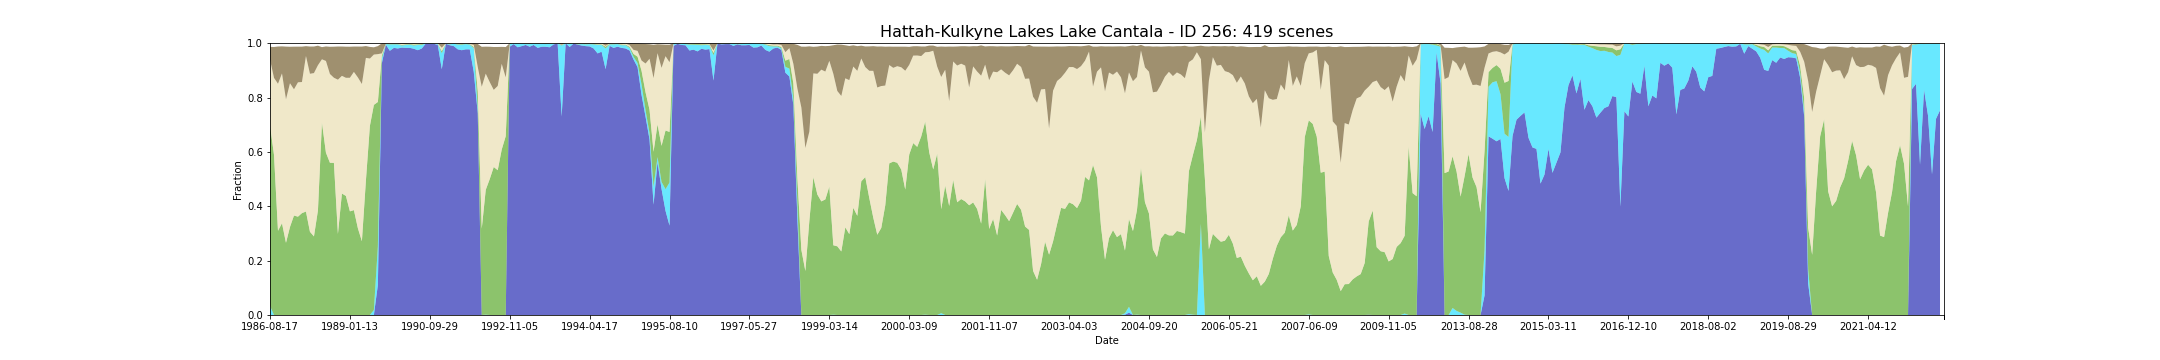

The table this chart was drawn from, first rows:
feature_id, water, wet, bs, pv, npv, pc_missing, date, s3_csv_path, display_time
256, 0.0, 0.0333, 0.0465, 0.664, 0.2427, 0.0, 1986-08-17T23:42:44Z, s3://dea-public-data-dev/projects/WIT/Ra…, 1986-08-17
256, 0.0, 0.0, 0.1137, 0.5895, 0.2829, 0.0, 1987-09-21T23:48:12Z, s3://dea-public-data-dev/projects/WIT/Ra…, 1987-09-21
256, 0.0, 0.0, 0.1372, 0.3099, 0.5408, 0.0, 1987-10-23T23:48:47Z, s3://dea-public-data-dev/projects/WIT/Ra…, 1987-10-23
256, 0.0, 0.0, 0.09948, 0.3376, 0.5513, 0.0, 1987-11-08T23:49:08Z, s3://dea-public-data-dev/projects/WIT/Ra…, 1987-11-08
256, 0.0, 0.0, 0.1939, 0.2657, 0.5278, 0.0, 1987-12-10T23:49:39Z, s3://dea-public-data-dev/projects/WIT/Ra…, 1987-12-10
256, 0.0, 0.0, 0.1342, 0.3239, 0.5289, 0.0, 1988-01-11T23:50:12Z, s3://dea-public-data-dev/projects/WIT/Ra…, 1988-01-11
256, 0.0, 0.0, 0.1569, 0.3658, 0.4645, 0.0, 1988-01-27T23:50:30Z, s3://dea-public-data-dev/projects/WIT/Ra…, 1988-01-27
256, 0.0, 0.0, 0.1313, 0.3618, 0.4943, 0.0, 1988-02-28T23:50:58Z, s3://dea-public-data-dev/projects/WIT/Ra…, 1988-02-28
256, 0.0, 0.0, 0.1301, 0.3749, 0.4824, 0.0, 1988-03-15T23:51:07Z, s3://dea-public-data-dev/projects/WIT/Ra…, 1988-03-15
256, 0.0, 0.0, 0.03624, 0.3806, 0.5723, 0.0, 1988-03-31T23:51:14Z, s3://dea-public-data-dev/projects/WIT/Ra…, 1988-03-31
256, 0.0, 0.0, 0.1002, 0.3062, 0.5814, 0.0, 1988-04-16T23:51:18Z, s3://dea-public-data-dev/projects/WIT/Ra…, 1988-04-16
256, 0.0, 0.0, 0.09782, 0.2891, 0.6009, 0.0, 1988-05-02T23:51:26Z, s3://dea-public-data-dev/projects/WIT/Ra…, 1988-05-02
256, 0.0, 0.0, 0.07188, 0.3847, 0.5343, 0.0, 1988-05-18T23:51:36Z, s3://dea-public-data-dev/projects/WIT/Ra…, 1988-05-18
256, 0.0, 0.0, 0.04472, 0.7076, 0.2332, 0.0, 1988-08-06T23:51:54Z, s3://dea-public-data-dev/projects/WIT/Ra…, 1988-08-06
256, 0.0, 0.0, 0.05345, 0.5973, 0.3373, 0.0, 1988-08-22T23:51:57Z, s3://dea-public-data-dev/projects/WIT/Ra…, 1988-08-22
256, 0.0, 0.0, 0.1002, 0.5602, 0.3266, 0.0, 1988-09-07T23:51:59Z, s3://dea-public-data-dev/projects/WIT/Ra…, 1988-09-07
256, 0.0, 0.0, 0.1143, 0.5597, 0.3132, 0.0, 1988-09-23T23:51:53Z, s3://dea-public-data-dev/projects/WIT/Ra…, 1988-09-23
256, 0.0, 0.0, 0.122, 0.298, 0.5677, 0.0, 1988-11-10T23:51:46Z, s3://dea-public-data-dev/projects/WIT/Ra…, 1988-11-10
256, 0.0, 0.0, 0.1078, 0.447, 0.433, 0.0, 1988-12-12T23:51:35Z, s3://dea-public-data-dev/projects/WIT/Ra…, 1988-12-12
256, 0.0, 0.0, 0.1145, 0.4381, 0.4346, 0.0, 1988-12-28T23:51:31Z, s3://dea-public-data-dev/projects/WIT/Ra…, 1988-12-28
256, 0.0, 0.0, 0.1143, 0.3813, 0.4915, 0.0, 1989-01-13T23:51:20Z, s3://dea-public-data-dev/projects/WIT/Ra…, 1989-01-13
256, 0.0, 0.0, 0.09327, 0.3858, 0.5086, 0.0, 1989-01-29T23:51:12Z, s3://dea-public-data-dev/projects/WIT/Ra…, 1989-01-29
256, 0.0, 0.0, 0.1137, 0.3189, 0.555, 0.0, 1989-02-14T23:51:11Z, s3://dea-public-data-dev/projects/WIT/Ra…, 1989-02-14
256, 0.0, 0.0, 0.1377, 0.2715, 0.5784, 0.0, 1989-03-02T23:50:55Z, s3://dea-public-data-dev/projects/WIT/Ra…, 1989-03-02
256, 0.0, 0.0, 0.04344, 0.4936, 0.4525, 0.0, 1989-04-03T23:50:17Z, s3://dea-public-data-dev/projects/WIT/Ra…, 1989-04-03
256, 0.0, 0.0, 0.04288, 0.6956, 0.2479, 0.0, 1989-04-19T23:50:07Z, s3://dea-public-data-dev/projects/WIT/Ra…, 1989-04-19
256, 0.0, 0.01826, 0.02668, 0.7548, 0.1851, 0.0, 1989-05-21T23:49:36Z, s3://dea-public-data-dev/projects/WIT/Ra…, 1989-05-21
256, 0.1106, 0.1418, 0.0295, 0.5313, 0.176, 0.0, 1989-07-24T23:48:23Z, s3://dea-public-data-dev/projects/WIT/Ra…, 1989-07-24
256, 0.9268, 0.01771, 0.03702, 0.01026, 0.007804, 0.09023, 1989-09-26T23:46:55Z, s3://dea-public-data-dev/projects/WIT/Ra…, 1989-09-26
256, 0.9946, 0.002148, 0.001042, 0.0008808, 0.001267, 0.0, 1989-11-13T23:45:25Z, s3://dea-public-data-dev/projects/WIT/Ra…, 1989-11-13
256, 0.9721, 0.02363, 0.00101, 0.001407, 0.001815, 0.0, 1989-12-15T23:44:39Z, s3://dea-public-data-dev/projects/WIT/Ra…, 1989-12-15
256, 0.9828, 0.01289, 0.001364, 0.001515, 0.001353, 0.0, 1990-02-17T23:42:36Z, s3://dea-public-data-dev/projects/WIT/Ra…, 1990-02-17
256, 0.9807, 0.01504, 0.001504, 0.001407, 0.001332, 0.0, 1990-03-05T23:42:03Z, s3://dea-public-data-dev/projects/WIT/Ra…, 1990-03-05
256, 0.9839, 0.007519, 0.002782, 0.002427, 0.003265, 0.0, 1990-03-21T23:41:29Z, s3://dea-public-data-dev/projects/WIT/Ra…, 1990-03-21
256, 0.9828, 0.01074, 0.002664, 0.002331, 0.001353, 0.0, 1990-04-06T23:41:17Z, s3://dea-public-data-dev/projects/WIT/Ra…, 1990-04-06
256, 0.9828, 0.01182, 0.00102, 0.002213, 0.002052, 0.0, 1990-04-22T23:41:26Z, s3://dea-public-data-dev/projects/WIT/Ra…, 1990-04-22
256, 0.9796, 0.01182, 0.002277, 0.003652, 0.002535, 0.0, 1990-05-08T23:41:25Z, s3://dea-public-data-dev/projects/WIT/Ra…, 1990-05-08
256, 0.9742, 0.01933, 0.001396, 0.002481, 0.002503, 0.0, 1990-06-09T23:41:22Z, s3://dea-public-data-dev/projects/WIT/Ra…, 1990-06-09
256, 0.9807, 0.01289, 0.002546, 0.002836, 0.000956, 0.0, 1990-07-27T23:41:15Z, s3://dea-public-data-dev/projects/WIT/Ra…, 1990-07-27
256, 0.9989, 0.001074, 0.0, 0.0, 0.0, 0.0, 1990-09-13T23:41:03Z, s3://dea-public-data-dev/projects/WIT/Ra…, 1990-09-13
256, 0.9989, 0.001074, 0.0, 0.0, 0.0, 0.0, 1990-09-29T23:40:51Z, s3://dea-public-data-dev/projects/WIT/Ra…, 1990-09-29
256, 0.9979, 0.001074, 0.0003759, 0.0003759, 0.0003115, 0.0, 1990-11-16T23:40:40Z, s3://dea-public-data-dev/projects/WIT/Ra…, 1990-11-16
256, 0.9936, 0.003222, 0.0009237, 0.001042, 0.001224, 0.0, 1990-12-02T23:40:22Z, s3://dea-public-data-dev/projects/WIT/Ra…, 1990-12-02
256, 0.9044, 0.05908, 0.01647, 0.007057, 0.01282, 0.0, 1991-01-19T23:41:35Z, s3://dea-public-data-dev/projects/WIT/Ra…, 1991-01-19
256, 0.9979, 0.0, 0.0003652, 0.0008056, 0.000956, 0.0, 1991-02-20T23:42:07Z, s3://dea-public-data-dev/projects/WIT/Ra…, 1991-02-20
256, 0.9925, 0.003222, 0.0006015, 0.001847, 0.001805, 0.0, 1991-03-24T23:42:47Z, s3://dea-public-data-dev/projects/WIT/Ra…, 1991-03-24
256, 0.9893, 0.009667, 6.44468313641246e-05, 0.0005908, 0.0003974, 0.0, 1991-04-25T23:43:14Z, s3://dea-public-data-dev/projects/WIT/Ra…, 1991-04-25
256, 0.9774, 0.01719, 0.001493, 0.001944, 0.00188, 0.0, 1991-05-27T23:43:50Z, s3://dea-public-data-dev/projects/WIT/Ra…, 1991-05-27
256, 0.9742, 0.02041, 0.001847, 0.002288, 0.001182, 0.0, 1991-06-12T23:43:58Z, s3://dea-public-data-dev/projects/WIT/Ra…, 1991-06-12
256, 0.9774, 0.01933, 0.00058, 0.001633, 0.0009667, 0.0, 1991-06-28T23:44:18Z, s3://dea-public-data-dev/projects/WIT/Ra…, 1991-06-28
256, 0.9774, 0.01719, 0.002589, 0.001837, 0.000913, 0.0, 1991-08-31T23:44:54Z, s3://dea-public-data-dev/projects/WIT/Ra…, 1991-08-31
256, 0.8947, 0.087, 0.00623, 0.004576, 0.007325, 0.0, 1991-10-18T23:45:21Z, s3://dea-public-data-dev/projects/WIT/Ra…, 1991-10-18
256, 0.7422, 0.02041, 0.08489, 0.06091, 0.08884, 0.0, 1992-02-23T23:45:23Z, s3://dea-public-data-dev/projects/WIT/Ra…, 1992-02-23
256, 0.0, 0.0, 0.1471, 0.3176, 0.5221, 0.0, 1992-04-27T23:45:02Z, s3://dea-public-data-dev/projects/WIT/Ra…, 1992-04-27
256, 0.0, 0.001074, 0.09933, 0.4594, 0.4274, 0.0, 1992-05-29T23:44:45Z, s3://dea-public-data-dev/projects/WIT/Ra…, 1992-05-29
256, 0.0, 0.0, 0.1302, 0.5001, 0.3567, 0.0, 1992-07-16T23:44:11Z, s3://dea-public-data-dev/projects/WIT/Ra…, 1992-07-16
256, 0.0, 0.0, 0.1577, 0.5446, 0.2838, 0.0, 1992-08-01T23:43:58Z, s3://dea-public-data-dev/projects/WIT/Ra…, 1992-08-01
256, 0.0, 0.0, 0.1434, 0.5328, 0.31, 0.0, 1992-08-17T23:43:42Z, s3://dea-public-data-dev/projects/WIT/Ra…, 1992-08-17
256, 0.0, 0.0, 0.06246, 0.6088, 0.3153, 0.0, 1992-09-18T23:43:14Z, s3://dea-public-data-dev/projects/WIT/Ra…, 1992-09-18
256, 0.0, 0.0, 0.1118, 0.6578, 0.2163, 0.0, 1992-10-20T23:42:39Z, s3://dea-public-data-dev/projects/WIT/Ra…, 1992-10-20
... 359 more rows
